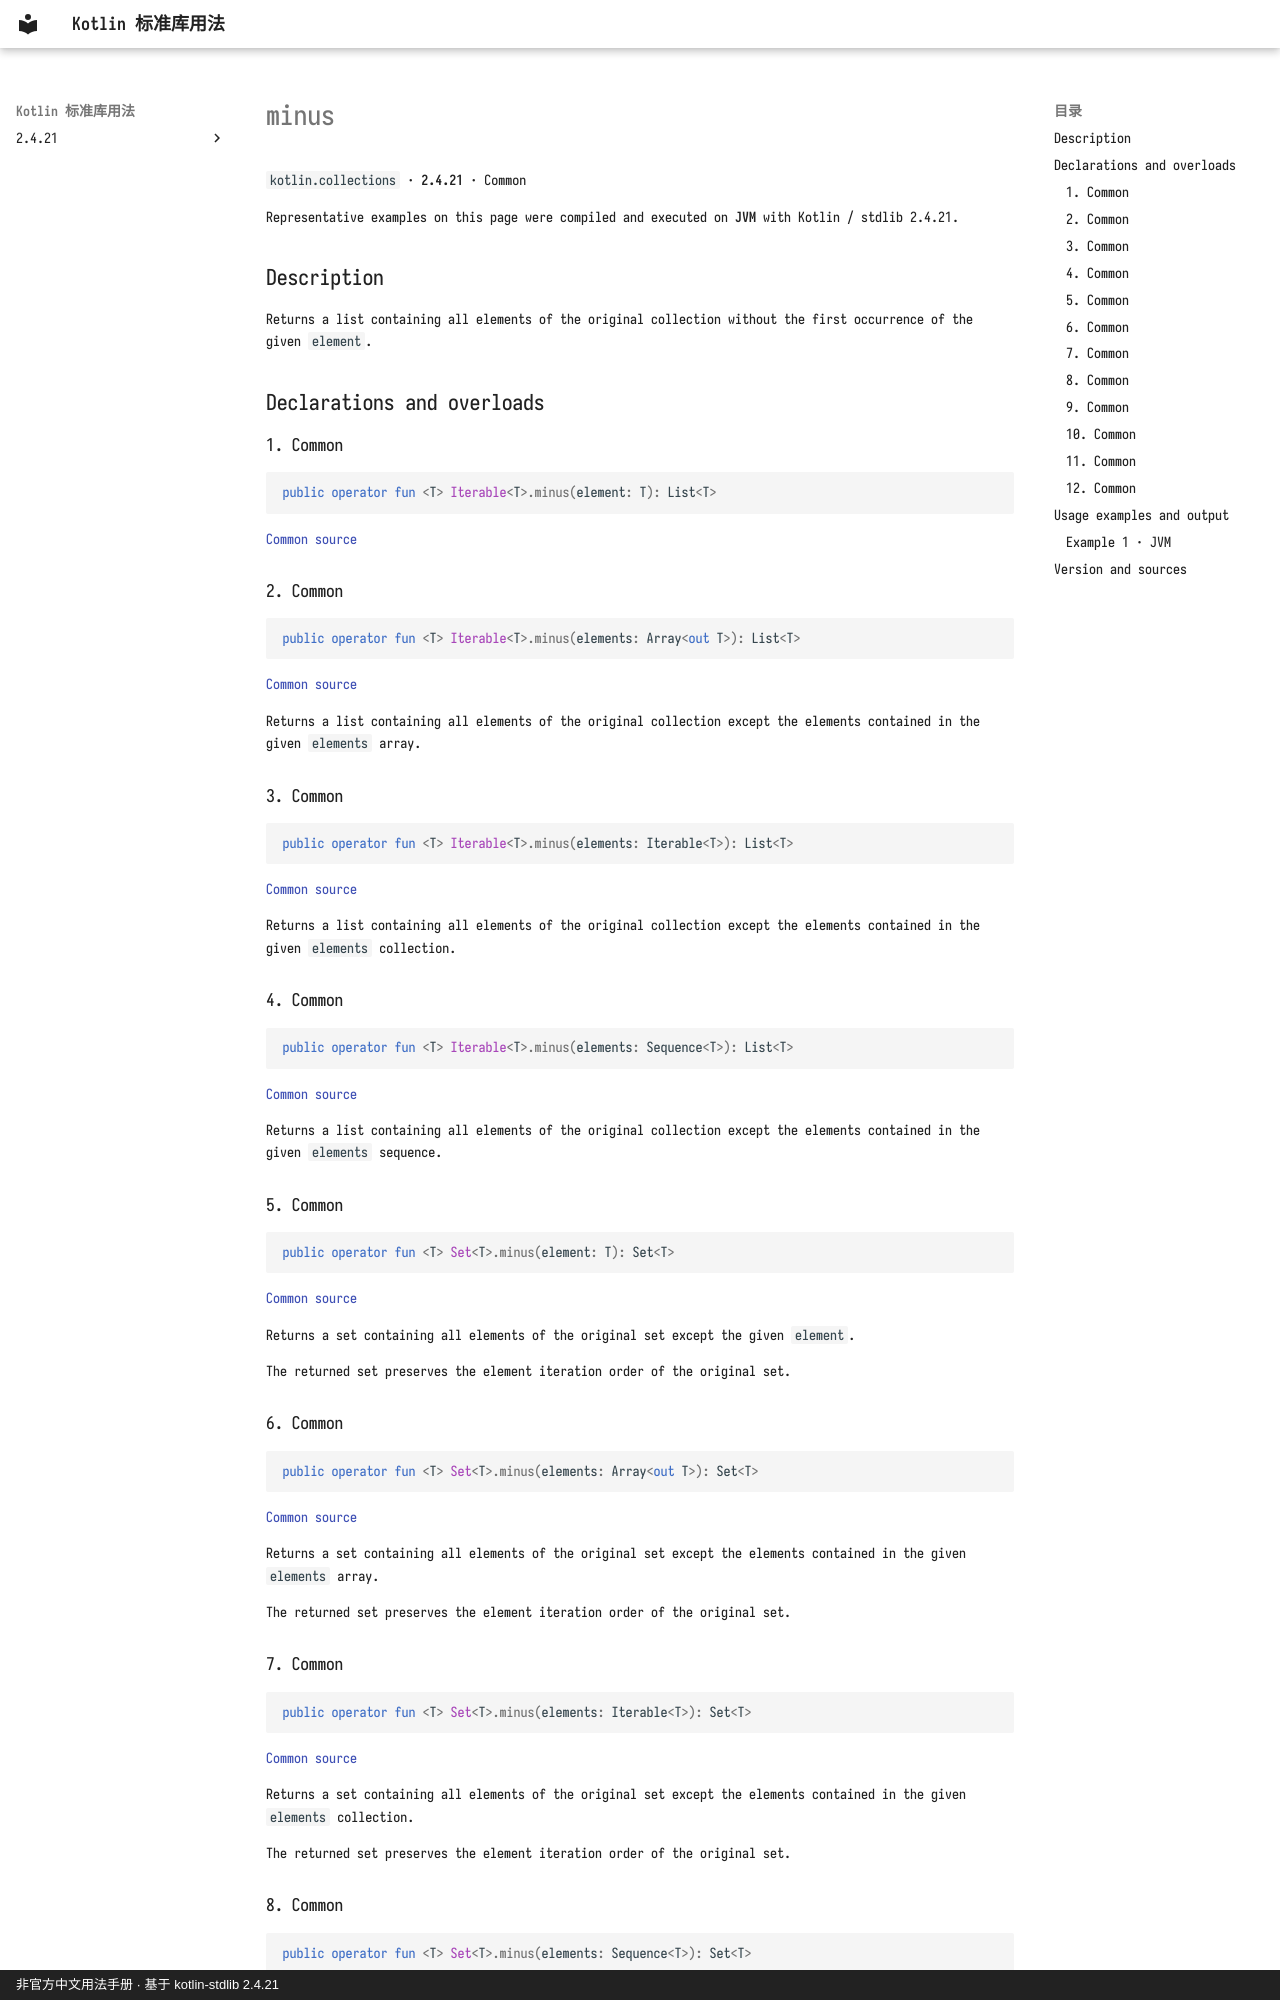

repository: oooooooko/kotlin-stdlib-docs · page: en/api/kotlin.collections/minus--129fa771/index.html · generator: mkdocs · copyright: 非官方中文用法手册 · 基于 kotlin-stdlib 2.4.21

# minus

`kotlin.collections` · **2.4.21** · Common

Representative examples on this page were compiled and executed on **JVM** with Kotlin / stdlib 2.4.21.

## Description

Returns a list containing all elements of the original collection without the first occurrence of the given `element`.

## Declarations and overloads

### 1. Common

```kotlin
public operator fun <T> Iterable<T>.minus(element: T): List<T>
```

[Common source](https://github.com/JetBrains/kotlin/blob/v2.4.21/libraries/stdlib/common/src/generated/_Collections.kt#L3578)

### 2. Common

```kotlin
public operator fun <T> Iterable<T>.minus(elements: Array<out T>): List<T>
```

[Common source](https://github.com/JetBrains/kotlin/blob/v2.4.21/libraries/stdlib/common/src/generated/_Collections.kt#L3587)

Returns a list containing all elements of the original collection except the elements contained in the given `elements` array.

### 3. Common

```kotlin
public operator fun <T> Iterable<T>.minus(elements: Iterable<T>): List<T>
```

[Common source](https://github.com/JetBrains/kotlin/blob/v2.4.21/libraries/stdlib/common/src/generated/_Collections.kt#L3595)

Returns a list containing all elements of the original collection except the elements contained in the given `elements` collection.

### 4. Common

```kotlin
public operator fun <T> Iterable<T>.minus(elements: Sequence<T>): List<T>
```

[Common source](https://github.com/JetBrains/kotlin/blob/v2.4.21/libraries/stdlib/common/src/generated/_Collections.kt#L3605)

Returns a list containing all elements of the original collection except the elements contained in the given `elements` sequence.

### 5. Common

```kotlin
public operator fun <T> Set<T>.minus(element: T): Set<T>
```

[Common source](https://github.com/JetBrains/kotlin/blob/v2.4.21/libraries/stdlib/common/src/generated/_Sets.kt#L22)

Returns a set containing all elements of the original set except the given `element`.

The returned set preserves the element iteration order of the original set.

### 6. Common

```kotlin
public operator fun <T> Set<T>.minus(elements: Array<out T>): Set<T>
```

[Common source](https://github.com/JetBrains/kotlin/blob/v2.4.21/libraries/stdlib/common/src/generated/_Sets.kt#L33)

Returns a set containing all elements of the original set except the elements contained in the given `elements` array.

The returned set preserves the element iteration order of the original set.

### 7. Common

```kotlin
public operator fun <T> Set<T>.minus(elements: Iterable<T>): Set<T>
```

[Common source](https://github.com/JetBrains/kotlin/blob/v2.4.21/libraries/stdlib/common/src/generated/_Sets.kt#L44)

Returns a set containing all elements of the original set except the elements contained in the given `elements` collection.

The returned set preserves the element iteration order of the original set.
